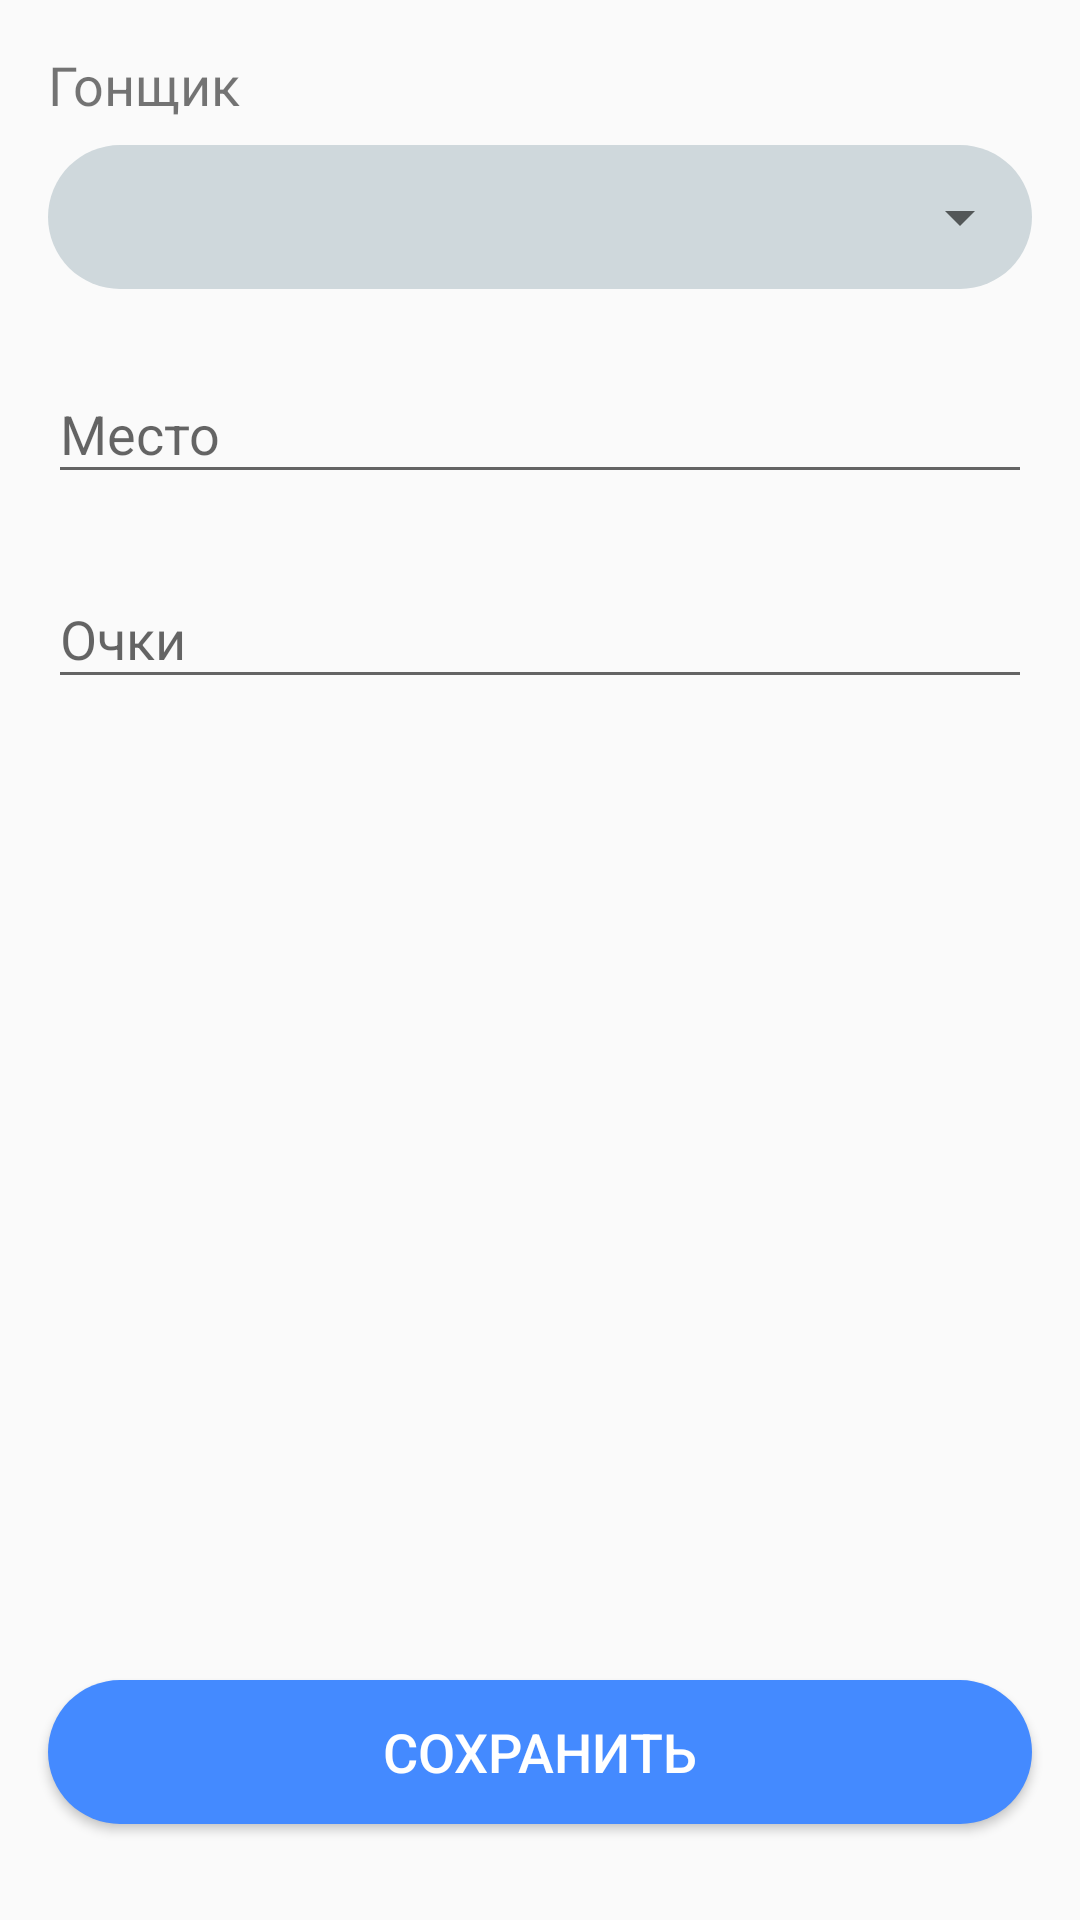

Reconstruct the res/layout file that produces this screen, plus the resources it refers to.
<!-- AndroidManifest.xml: application theme AppTheme -->
<!-- res/layout/activity_add_result.xml -->
<?xml version="1.0" encoding="utf-8"?>
<androidx.constraintlayout.widget.ConstraintLayout xmlns:android="http://schemas.android.com/apk/res/android"
    xmlns:app="http://schemas.android.com/apk/res-auto"
    xmlns:tools="http://schemas.android.com/tools"
    android:layout_width="match_parent"
    android:layout_height="match_parent"
    tools:context=".presentation.ui.AddResultActivity">

    <TextView
        android:id="@+id/tvTeam2"
        android:layout_width="wrap_content"
        android:layout_height="wrap_content"
        android:layout_marginStart="16dp"
        android:layout_marginTop="16dp"
        android:text="@string/text_racer"
        android:textSize="18sp"
        app:layout_constraintStart_toStartOf="parent"
        app:layout_constraintTop_toTopOf="parent" />

    <View
        android:id="@+id/view4"
        android:layout_width="0dp"
        android:layout_height="0dp"
        android:background="@drawable/round_view"
        android:backgroundTint="@color/colorPrimaryLight"
        app:layout_constraintBottom_toBottomOf="@+id/spRacer"
        app:layout_constraintEnd_toEndOf="@+id/spRacer"
        app:layout_constraintStart_toStartOf="@+id/spRacer"
        app:layout_constraintTop_toTopOf="@+id/spRacer" />

    <Spinner
        android:id="@+id/spRacer"
        android:layout_width="0dp"
        android:layout_height="48dp"
        android:layout_marginStart="16dp"
        android:layout_marginTop="8dp"
        android:layout_marginEnd="16dp"
        android:popupBackground="@color/colorPrimaryLight"
        app:layout_constraintEnd_toEndOf="parent"
        app:layout_constraintStart_toStartOf="parent"
        app:layout_constraintTop_toBottomOf="@+id/tvTeam2"
        tools:listitem="@layout/item_spinner" />

    <com.google.android.material.textfield.TextInputLayout
        android:id="@+id/textInputLayout"
        android:layout_width="0dp"
        android:layout_height="wrap_content"
        android:layout_marginStart="16dp"
        android:layout_marginTop="16dp"
        android:layout_marginEnd="16dp"
        android:hint="@string/hint_place"
        app:hintEnabled="true"
        app:layout_constraintEnd_toEndOf="parent"
        app:layout_constraintStart_toStartOf="parent"
        app:layout_constraintTop_toBottomOf="@+id/spRacer">

        <com.google.android.material.textfield.TextInputEditText
            android:id="@+id/etPlace"
            android:layout_width="match_parent"
            android:layout_height="wrap_content"
            android:singleLine="true"
            android:inputType="numberSigned" />
    </com.google.android.material.textfield.TextInputLayout>

    <com.google.android.material.textfield.TextInputLayout
        android:id="@+id/textInputLayout1"
        android:layout_width="0dp"
        android:layout_height="wrap_content"
        android:layout_marginStart="16dp"
        android:layout_marginTop="16dp"
        android:layout_marginEnd="16dp"
        android:hint="@string/hint_points"
        app:hintEnabled="true"
        app:layout_constraintEnd_toEndOf="parent"
        app:layout_constraintStart_toStartOf="parent"
        app:layout_constraintTop_toBottomOf="@id/textInputLayout">

        <com.google.android.material.textfield.TextInputEditText
            android:id="@+id/etPoints"
            android:layout_width="match_parent"
            android:layout_height="wrap_content"
            android:inputType="numberSigned"
            android:singleLine="true" />
    </com.google.android.material.textfield.TextInputLayout>

    <Button
        android:id="@+id/btnSave"
        android:layout_width="0dp"
        android:layout_height="wrap_content"
        android:layout_marginStart="16dp"
        android:layout_marginEnd="16dp"
        android:layout_marginBottom="32dp"
        android:background="@drawable/round_view"
        android:text="@string/btn_save"
        android:textColor="@android:color/white"
        android:textSize="18sp"
        app:layout_constraintBottom_toBottomOf="parent"
        app:layout_constraintEnd_toEndOf="parent"
        app:layout_constraintStart_toStartOf="parent" />

</androidx.constraintlayout.widget.ConstraintLayout>
<!-- res/layout/item_spinner.xml (included above) -->
<?xml version="1.0" encoding="utf-8"?>
<TextView xmlns:android="http://schemas.android.com/apk/res/android"
    android:layout_width="match_parent"
    android:layout_height="wrap_content"
    android:paddingStart="24dp"
    android:paddingTop="8dp"
    android:paddingEnd="16dp"
    android:paddingBottom="8dp"
    android:textColor="@color/colorPrimaryText"
    android:textSize="24sp" />
<!-- resources referenced by this layout -->
<resources>
  <color name="colorPrimaryLight">#CFD8DC</color>
  <color name="colorPrimaryText">#212121</color>
  <!-- drawable round_view (drawable) -->
  <?xml version="1.0" encoding="utf-8"?>
  <shape xmlns:android="http://schemas.android.com/apk/res/android">
      <corners android:radius="24dp"/>
      <padding android:bottom="8dp" android:top="8dp" android:right="16dp" android:left="16dp"/>
      <solid android:color="@color/colorAccent"/>
  </shape>
  <string name="btn_save">Сохранить</string>
  <string name="hint_place">Место</string>
  <string name="hint_points">Очки</string>
  <string name="text_racer">Гонщик</string>
  <style name="AppTheme" parent="Theme.AppCompat.Light.NoActionBar">
          
          <item name="colorPrimary">@color/colorPrimary</item>
          <item name="colorPrimaryDark">@color/colorPrimaryDark</item>
          <item name="colorAccent">@color/colorAccent</item>
      </style>
  <color name="colorAccent">#448AFF</color>
  <color name="colorPrimary">#607D8B</color>
  <color name="colorPrimaryDark">#455A64</color>
</resources>
